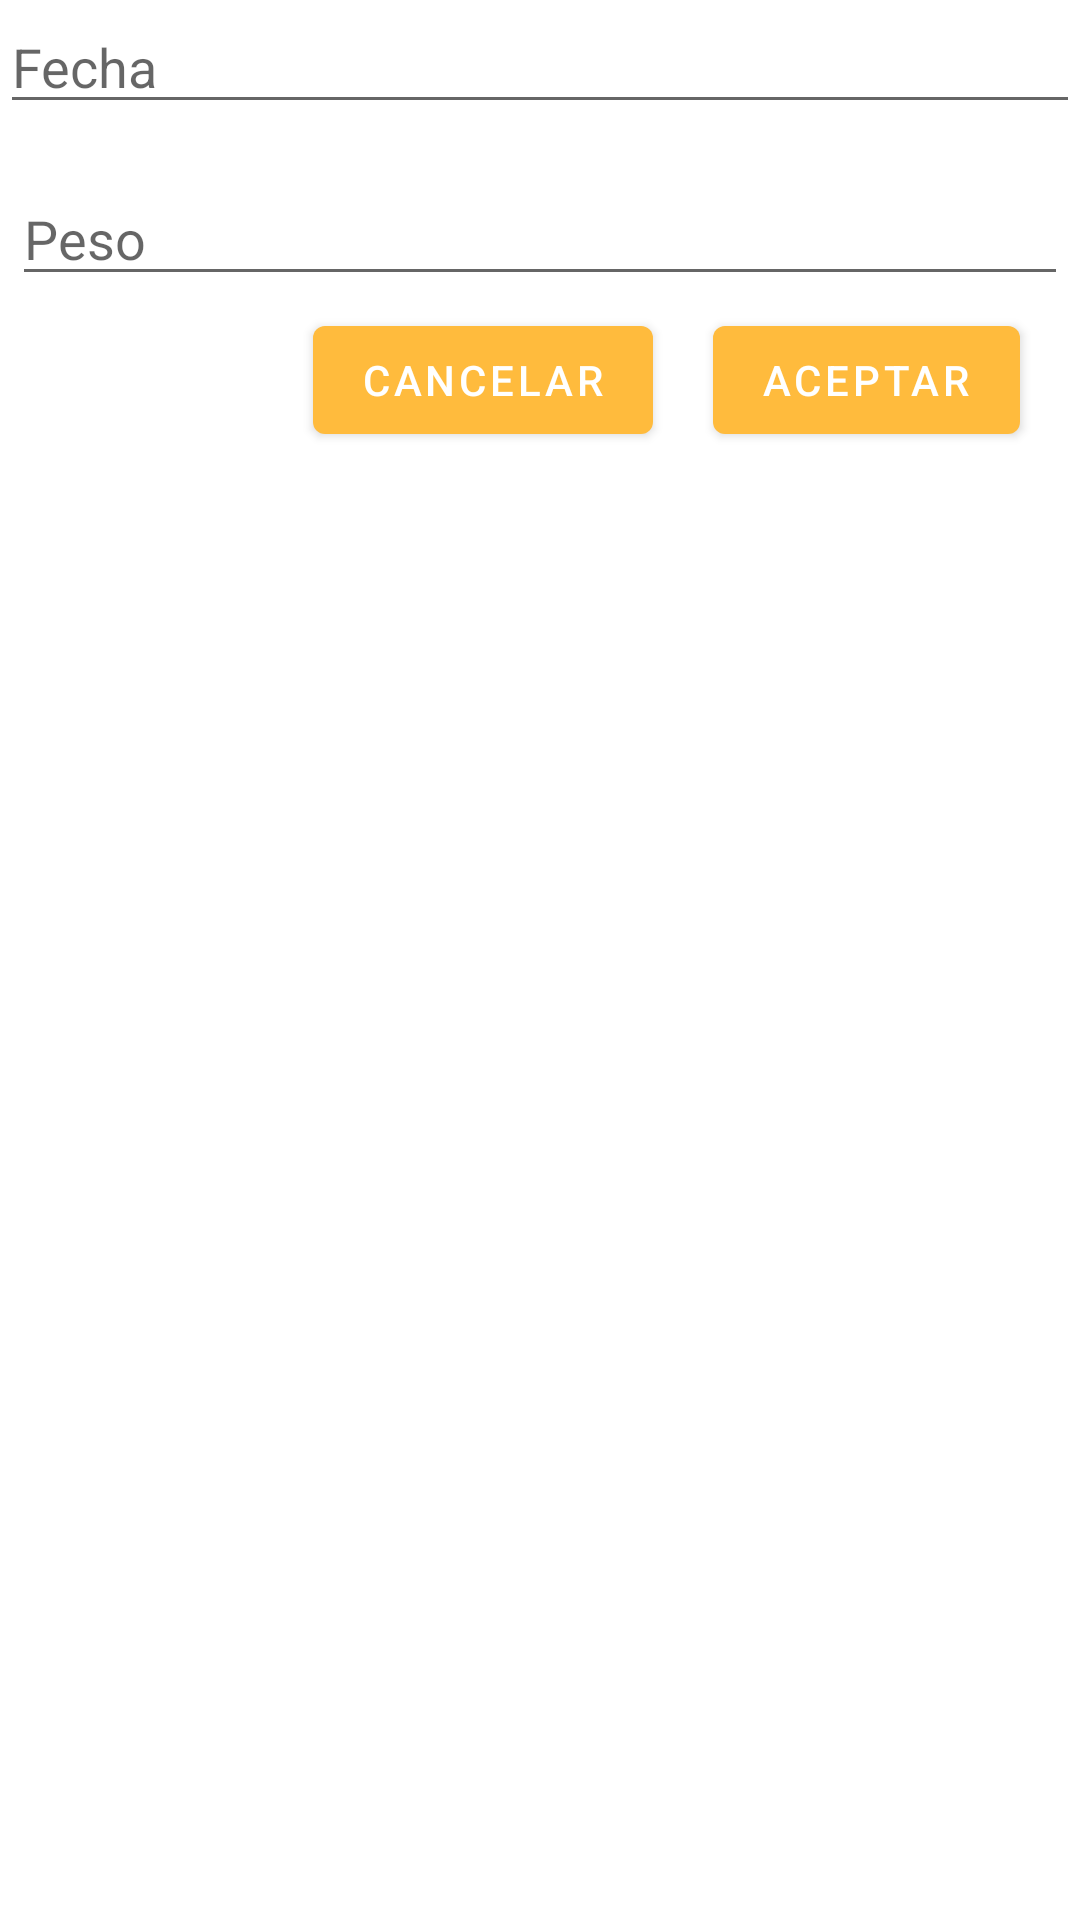

Here is an Android app screen rendered from its layout file. Give the layout XML and the strings, colors and styles it references.
<!-- AndroidManifest.xml: application theme AppTheme -->
<!-- res/layout/fragment_input_weight_dialog.xml -->
<?xml version="1.0" encoding="utf-8"?>
<LinearLayout xmlns:android="http://schemas.android.com/apk/res/android"
                 android:orientation="vertical"
                 android:layout_width="match_parent"
                 android:layout_height="wrap_content"
                 android:background="#ffffffff">
    <EditText
            android:id="@+id/input_weight_date"
            android:layout_width="match_parent"
            android:layout_height="wrap_content"
            android:inputType="date"
            android:focusable="false"
            android:clickable="true"
            android:maxLines="1"
            android:hint="Fecha"
            android:drawableStart="@drawable/baseline_calendar_today_black_18dp"
            android:drawablePadding="5dp"/>
    <EditText
            android:id="@+id/input_weight_value"
            android:inputType="numberDecimal"
            android:layout_width="match_parent"
            android:layout_height="wrap_content"
            android:layout_marginTop="16dp"
            android:layout_marginLeft="4dp"
            android:layout_marginRight="4dp"
            android:layout_marginBottom="4dp"
            android:maxLength="5"
            android:hint="Peso"
            android:drawableStart="@drawable/baseline_lock_black_18dp"
            android:drawablePadding="5dp"/>

    <RelativeLayout xmlns:android="http://schemas.android.com/apk/res/android"
                  android:orientation="horizontal"
                  android:layout_width="match_parent"
                  android:layout_height="wrap_content"
                  android:background="#ffffffff">

        <Button
                android:layout_width="wrap_content"
                android:layout_height="wrap_content"
                android:text="Cancelar"
                android:id="@+id/btnInputWeightCancel"
                android:gravity="center_vertical"
                android:layout_toLeftOf="@+id/btnInputWeightConfirm"
                android:layout_marginBottom="20dp"
                android:layout_marginRight="20dp"

                android:textColor="#ffffffff"/>

        <Button
                android:layout_width="wrap_content"
                android:layout_height="wrap_content"
                android:text="Aceptar"
                android:id="@+id/btnInputWeightConfirm"
                android:gravity="center_horizontal|center_vertical"
                android:layout_marginRight="20dp"
                android:layout_marginBottom="20dp"
                android:layout_alignParentRight="true"
                android:textColor="#ffffffff"/>
    </RelativeLayout>
</LinearLayout>
<!-- resources referenced by this layout -->
<resources>
  <style name="AppTheme" parent="Theme.MaterialComponents.Light.DarkActionBar">
          
          <item name="colorPrimary">@color/colorPrimary</item>
          <item name="colorPrimaryDark">@color/colorPrimaryDark</item>
          <item name="colorAccent">@color/colorAccent</item>
      </style>
  <color name="colorPrimary">#FFBB3D</color>
  <color name="colorPrimaryDark">#EB9F41</color>
  <color name="colorAccent">#FFBB3D</color>
</resources>
